Run: headless pygame with SDL's dummy video driver; simulated clock (each Clock.tick advances the game by its frame time, no real sleeping); random seed 0; keys injected as events and as key.get_pressed() state; no mouse input.
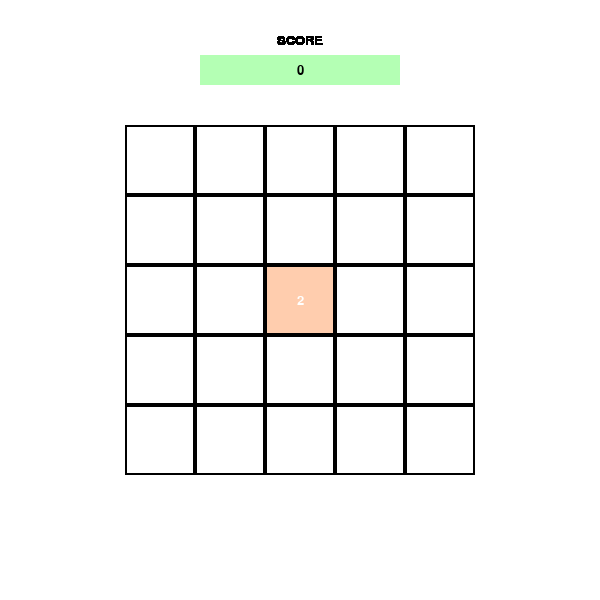
Frame 1 of 4 · flips 1–60 · no input
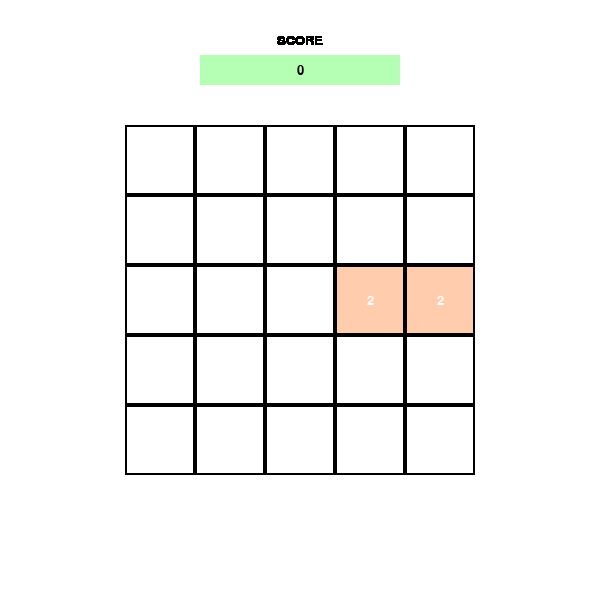
Frame 2 of 4 · flips 61–180 · tapped SPACE, RETURN · held RIGHT (→), D
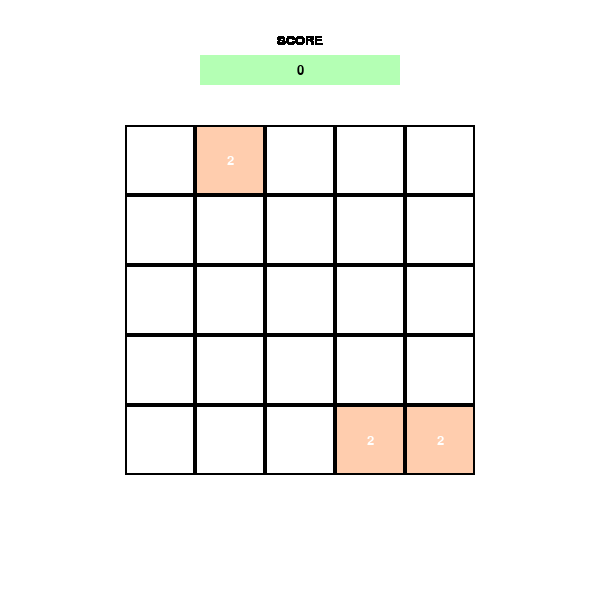
Frame 3 of 4 · flips 181–300 · held DOWN (↓), S
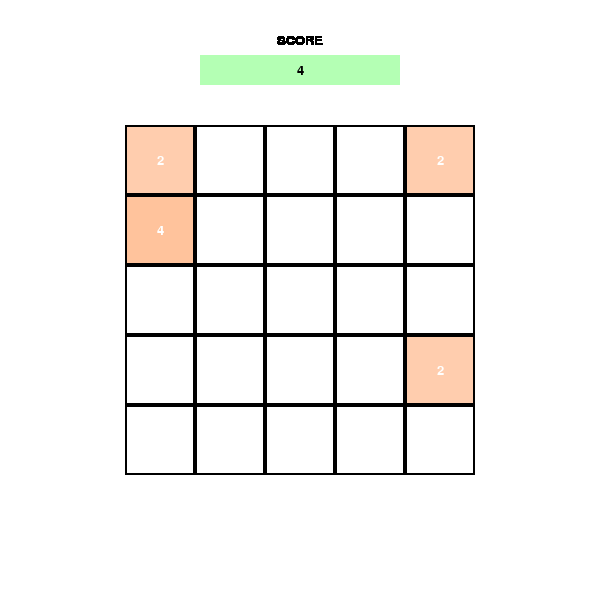
Frame 4 of 4 · flips 301–420 · held LEFT (←), A, UP (↑), W

The pygame program that drew these frames:

import pygame
import random
import copy
import math
import time

pygame.init()
BLACK = (0, 0, 0)
WHITE = (255, 255, 255)
BLUE = (0, 0, 255)
GREEN = (0, 255, 0)
RED = (255, 0, 0)
size = [600, 600]
BOARDN = 5
BLOCKLEN = 70
checkmoved = 0
score = 0

screen = pygame.display.set_mode(size)
pygame.display.set_caption("2048!")
font = pygame.font.SysFont('arial', 20)
done = False
clock = pygame.time.Clock()


class blockthingy:
    def __init__(self, blocknum, row, col):
        self.blocknum = blocknum
        self.row = row
        self.col = col

    """
    상하로 이동 시 열끼리 시행 (line 209에 j)
    좌우로 이동 시 행끼리 시행 (line 217에 i)
    
    direction 함수에서 블럭 이동과 합체를 따로 진행하면 알고리즘이 너무 복잡해져 list 정렬로 동시에 진행
    updirection 에서 up 기준으로만 설명
    
    up과 left 입력 시에는 왼쪽위에서 오른아래로 스캔
    down과 right 입력 시에는 오른아래서 왼쪽위로 스캔
    (2, 2, 0, 2) 일때
    left 입력 시 (4, 2, 0, 0)
    right 입력 시 (0, 0, 2, 4) 가 되기 때문
    """

    

    def showblockthingy(self):  # 블럭의 위치를 표시
        colorR = 367 - math.log(self.blocknum) * 20
        colorG = 216 - math.log(self.blocknum) * 15
        colorB = 193 - math.log(self.blocknum) * 26
        if colorR > 255:
            colorR = 255
        if colorR < 0:
            colorR = 0
        if colorG > 255:
            colorG = 255
        if colorG < 0:
            colorG = 0
        if colorB > 255:
            colorB = 255
        if colorB < 0:
            colorB = 0
        # 숫자 커질수록 색깔 진해짐
        # rect 범위를 +2 -4 로 조정해줌으로써 숫자타일이 검은색 구분선 가리던 문제 해결
        pygame.draw.rect(screen, (colorR, colorG, colorB), [(size[0] / 2) + (BLOCKLEN * (self.col - (BOARDN / 2)))+2,
                                                            (size[1] / 2) + (BLOCKLEN * (self.row - (BOARDN / 2)))+2, BLOCKLEN-4, BLOCKLEN-4])
        text = font.render(str(self.blocknum), True, WHITE)
        textrect = text.get_rect()
        textrect.center = ((size[0] / 2) + (BLOCKLEN * (self.col - (BOARDN - 1) / 2)),
                           (size[1] / 2) + (BLOCKLEN * (self.row - (BOARDN - 1) / 2)))
        screen.blit(text, textrect)

    def __del__(self):
        pass


blocklist = [[blockthingy(0, i, j) for j in range(0, BOARDN)] for i in range(0, BOARDN)]


def runGame():
    global done
    global blocklist
    global checkmoved
    global score
    screen.fill(WHITE)
    for i in range(BOARDN):
        for j in range(BOARDN):
            pygame.draw.rect(screen, BLACK, [(size[0] / 2) + (BLOCKLEN * (i - (BOARDN / 2))),
                                             (size[1] / 2) + (BLOCKLEN * (j - (BOARDN / 2))), BLOCKLEN, BLOCKLEN], 2)
    # 첫 블럭 생성
    newposition = random.randint(0, BOARDN * BOARDN)
    blocklist[newposition // BOARDN][newposition % BOARDN] = blockthingy(2, newposition // BOARDN, newposition % BOARDN)
    blocklist[newposition // BOARDN][newposition % BOARDN].showblockthingy()
    while not done:
        clock.tick(10)

        pygame.draw.rect(screen, (180,255,180), [200,55,200,30])

        scoretext1 = font.render("SCORE", True, BLACK)
        scoretextrect1 = scoretext1.get_rect()
        scoretextrect1.center = (size[0]/2,size[1]/15)
        screen.blit(scoretext1, scoretextrect1)

        scoretext2 = font.render(str(score), True, BLACK)
        scoretextrect2 = scoretext2.get_rect()
        scoretextrect2.center = (size[0]/2,size[1]*7/60)
        screen.blit(scoretext2, scoretextrect2)

        for event in pygame.event.get():
            if event.type == pygame.QUIT:
                done = True
            elif event.type == pygame.KEYDOWN:
                if event.key == pygame.K_UP:
                    for j in range (0, BOARDN):  
                        collist = []  # 정렬할 list
                        for k in range (0, BOARDN):  # 하나의 열에서 N개의 blocklist.blocknum을 차례로 list에 대입
                            collist.append(blocklist[k][j].blocknum)
                        rememberlist = copy.deepcopy(collist)  # 블럭 변화 감지를 위한 tmp list
                        while 0 in collist:  # blocknum들의 합체를 위해 하나의 열에서 white 배경에 해당하는 0 제거
                            collist.remove(0)
                        if len(collist) >= 2:  # blocknum 합체는 숫자가 2개 이상일 때만 필요
                            for k in range (0, len(collist)-1):  # 0을 제외하고 자신의 blocknum이 위의 blocknum과 같을 경우 합체
                                if collist[k] != 0 and collist[k] == collist[k+1]:
                                    collist[k] *= 2
                                    collist[k+1] = 0
                                    score += collist[k]  # 그냥 점수...
                        while 0 in collist:  # 합체한 후 남은 0 제거 ( (2,2,2,2)에서 (4,0,4,0)이 되면 (4,4,0,0)처럼 왼쪽으로 몰아줘야돼서 사이의 0 제거) )
                            collist.remove(0)
                        while len(collist) < BOARDN:  # list 길이 4로 복구
                            collist.append(0)
                        for k in range (0, BOARDN):  # blocklist.blocknum에 다시 대입
                            blocklist[k][j].blocknum = collist[k]
                        if rememberlist != collist:  # 블럭에 변화가 있다면 1
                            checkmoved = 1

                elif event.key == pygame.K_DOWN:
                    for j in range (0, BOARDN):
                        collist = []
                        for k in range (0, BOARDN):
                            collist.append(blocklist[k][j].blocknum)
                        rememberlist = copy.deepcopy(collist)
                        while 0 in collist:
                            collist.remove(0)
                        if len(collist) >= 2:
                            for k in range (len(collist)-1, 0, -1):
                                if collist[k] != 0 and collist[k] == collist[k-1]:
                                    collist[k] *= 2
                                    collist[k-1] = 0
                                    score += collist[k]
                        while 0 in collist:
                            collist.remove(0)
                        while len(collist) < BOARDN:
                            collist.insert(0, 0)
                        for k in range (0, BOARDN):
                            blocklist[k][j].blocknum = collist[k]
                        if rememberlist != collist:
                            checkmoved = 1

                elif event.key == pygame.K_LEFT:
                    for i in range (0, BOARDN):  # line 33에서 설명한 부분. [여기][]만 매개변수로서 의미있고 [][여기]는 비워두면 오류나서 그냥 똑같이 i로 채움...
                        collist = []
                        for k in range (0, BOARDN):
                            collist.append(blocklist[i][k].blocknum)
                        rememberlist = copy.deepcopy(collist)
                        while 0 in collist:
                            collist.remove(0)
                        if len(collist) >= 2:
                            for k in range (0, len(collist)-1):
                                if collist[k] != 0 and collist[k] == collist[k+1]:
                                    collist[k] *= 2
                                    collist[k+1] = 0
                                    score += collist[k]
                        while 0 in collist:
                            collist.remove(0)
                        while len(collist) < BOARDN:
                            collist.append(0)
                        for k in range (0, BOARDN):
                            blocklist[i][k].blocknum = collist[k]
                        if rememberlist != collist:
                            checkmoved = 1

                elif event.key == pygame.K_RIGHT:
                    for i in range (0, BOARDN):
                        collist = []
                        for k in range (0, BOARDN):
                            collist.append(blocklist[i][k].blocknum)
                        rememberlist = copy.deepcopy(collist)
                        while 0 in collist:
                            collist.remove(0)
                        if len(collist) >= 2:
                            for k in range (len(collist)-1, 0, -1):
                                if collist[k] != 0 and collist[k] == collist[k-1]:
                                    collist[k] *= 2
                                    collist[k-1] = 0
                                    score += collist[k]
                        while 0 in collist:
                            collist.remove(0)
                        while len(collist) < BOARDN:
                            collist.insert(0, 0)
                        for k in range (0, BOARDN):
                            blocklist[i][k].blocknum = collist[k]
                        if rememberlist != collist:
                            checkmoved = 1

                else:
                    continue
                # 블럭이 차지 않은 구역 확인 & 블럭이 모두 차있을 경우 게임 오버 & 해당 구역에서 랜덤하게 하나를 뽑아 블럭 생성
                checklist = []
                for i in range(0, BOARDN * BOARDN):
                    if blocklist[i // BOARDN][i % BOARDN].blocknum == 0:
                        checklist.append(i)
                        pygame.draw.rect(screen, WHITE, [(size[0] / 2) + (BLOCKLEN * (i%BOARDN - (BOARDN / 2)))+2,
                                                       (size[1] / 2) + (BLOCKLEN * (i//BOARDN - (BOARDN / 2)))+2,
                                                       BLOCKLEN-4, BLOCKLEN-4])
                    else:  # 블럭이 차있는 구역은 블럭 생성
                        blocklist[i // BOARDN][i % BOARDN].showblockthingy()
                if len(checklist) == 0:
                    done = True
                    gameovertext = font.render("GAME OVER!", True, BLACK)
                    gameovertextrect = gameovertext.get_rect()
                    gameovertextrect.center = (size[0]/2,size[1]/2)
                    screen.blit(gameovertext, gameovertextrect)
                    pygame.display.update()
                    time.sleep(10)
                    
                elif checkmoved == 1:  # 전체 블럭에 변화가 있을 때만 newrect 생성
                    newposition = random.choice(checklist)
                    blocklist[newposition // BOARDN][newposition % BOARDN] = blockthingy(2, newposition // BOARDN,
                                                                                         newposition % BOARDN)
                    blocklist[newposition // BOARDN][newposition % BOARDN].showblockthingy()
        pygame.display.update()  # update UI
        checkmoved = 0

    print("GAME OVER!")


if __name__ == "__main__":
    runGame()
    pygame.quit()

    """
                        총 행의 개수가 boardn이므로 1행부터 boardn행까지 각각 밑의 동작 반복

                        // 각 행의 블럭들 중 숫자가 있는 블럭을 판별 //
                        n = 0
                        while (각 행의 모든 블럭을 판단하지 않은 경우)
                          처음 블럭 위치 : 각 행의 맨 오른쪽 블럭의 위치

                          if (현재 위치의 블럭에 숫자가 있다면)
                            n에 1을 더함
                            그 블럭을 n번 블럭으로 설정

                          블럭 위치를 한 칸 왼쪽으로 옮김

                        // 숫자가 있는 블럭들을 합침 //
                        m = 1
                        while (m이 n보다 작다면)
                          if (n이 2보다 크거나 같다면)

                            if (m번 블럭과 m+1번 블럭에 저장된 값이 같다면)
                              m번 블럭의 값을 2배 해준다
                              m+1번 블럭의 값을 0으로 만든다
                              m에 2를 더한다

                            else
                              m에 1을 더한다


                        // 합친 블럭들을 한쪽으로 옮겨주는 과정 //
                        mov = 0
                        k = 1
                        while (k가 n보다 작거나 같을 경우)
                          if (k번 블럭에 숫자가 있다면)
                            그 블럭을 mov번 블럭으로 설정
                            mov+=1
                          k에 1을 더함

                        while (mov가 k보다 작거나 같은 경우)
                          mov번째 블럭을 오른쪽에서 mov번째 위치로 옮김 
                          // ex) mov가 0인 블럭은 숫자가 있는 맨 오른쪽 블럭이고, 이 블럭을 오른쪽에서 0번째 위치, 즉 맨 오른쪽으로 옮긴다        
                        """
